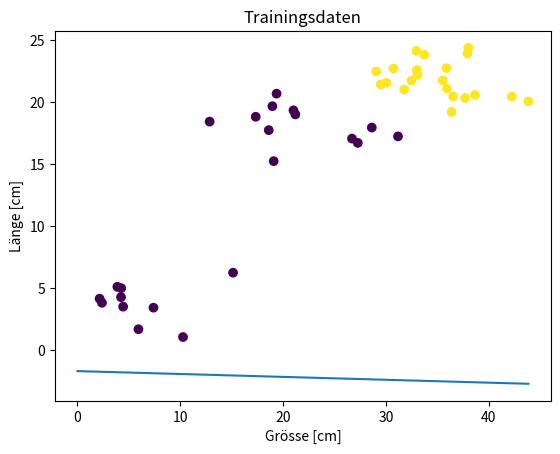

Recreate this plot in Python.

#https://www.youtube.com/watch?v=GFUz1bENOUM&list=PLIYzsTnFhywyjBon1_tE4ZGVzXAx5FpWr&index=5

import matplotlib.pyplot as plt
import numpy as np



feature = np.array([[4.0, 37.92655435, 23.90101111],
                    [4.0, 35.88942857, 22.73639281],
                    [4.0, 29.49674574, 21.42168559],
                    [4.0, 32.48016326, 21.7340484 ],
                    [4.0, 38.00676226, 24.37202837],
                    [4.0, 30.73073988, 22.69832608],
                    [4.0, 35.93672343, 21.07445241],
                    [4.0, 38.65212459, 20.57099727],
                    [4.0, 35.52041768, 21.74519457],
                    [4.0, 37.69535497, 20.33073640],
                    [4.0, 33.00699292, 22.57063861],
                    [4.0, 33.73140934, 23.81730782],
                    [4.0, 43.85053380, 20.05153803],
                    [4.0, 32.95555986, 24.12153986],
                    [4.0, 36.38192916, 19.20280266],
                    [4.0, 36.54270168, 20.45388966],
                    [4.0, 33.08246118, 22.20524015],
                    [4.0, 31.76866280, 21.01201139],
                    [4.0, 42.24260825, 20.44394610],
                    [4.0, 29.04450264, 22.46633771],
                    [4.0, 30.04284328, 21.54561621],
                    [4.0, 18.95626707, 19.66737753],
                    [4.0, 18.60176718, 17.74023009],
                    [4.0, 12.85314993, 18.42746953],
                    [4.0, 28.62450072, 17.94781944],
                    [4.0, 21.00655655, 19.33438286],
                    [4.0, 17.33580556, 18.81696459],
                    [4.0, 31.17129195, 17.23625014],
                    [4.0, 19.36176482, 20.67772798],
                    [4.0, 27.26581705, 16.71312863],
                    [4.0, 21.19107828, 19.00673617],
                    [4.0, 19.08131597, 15.24401994],
                    [4.0, 26.69761925, 17.05937466],
                    [2.0, 4.44136559 , 3.52432493 ],
                    [2.0, 10.26395607, 1.07729281 ],
                    [2.0, 7.39058439 , 3.44234423 ],
                    [2.0, 4.23565118 , 4.28840232 ],
                    [2.0, 3.87875761 , 5.12407692 ],
                    [2.0, 15.12959925, 6.26045879 ],
                    [0.0, 5.93041263 , 1.70841905 ],
                    [0.0, 4.25054779 , 5.01371294 ],
                    [0.0, 2.15139117 , 4.16668657 ],
                    [0.0, 2.38283228 , 3.83347914 ]])

feature = np.concatenate((feature, np.ones(43).reshape(43,1)), axis=1)
print(feature[0:3,:])
#label = np.concatenate((np.ones(21), np.zeros(22)))
#print(label)
#x = feature[0, 1:]
#x = np.insert(x,2,1)
#w = np.zeros(3)
# = np.random.rand(3)



label = np.concatenate((np.ones(21), np.zeros(22)))
#print(labels.shape)
w = np.random.rand(5)





def visualize(feature, labels, w):
    plt.title('Trainingsdaten')
    plt.xlabel('Grösse [cm]')
    plt.ylabel('Länge [cm]')
    plt.scatter(feature[:,1], feature[:,2], c=labels)

    if w[1] != 0:
        x0 = np.array([min(feature[:,0]), max(feature[:,1])])
        x1 = -(w[0] * x0 + w[2]) / w[1]
        plt.plot(x0, x1)

    plt.show()


visualize(feature, label, w)